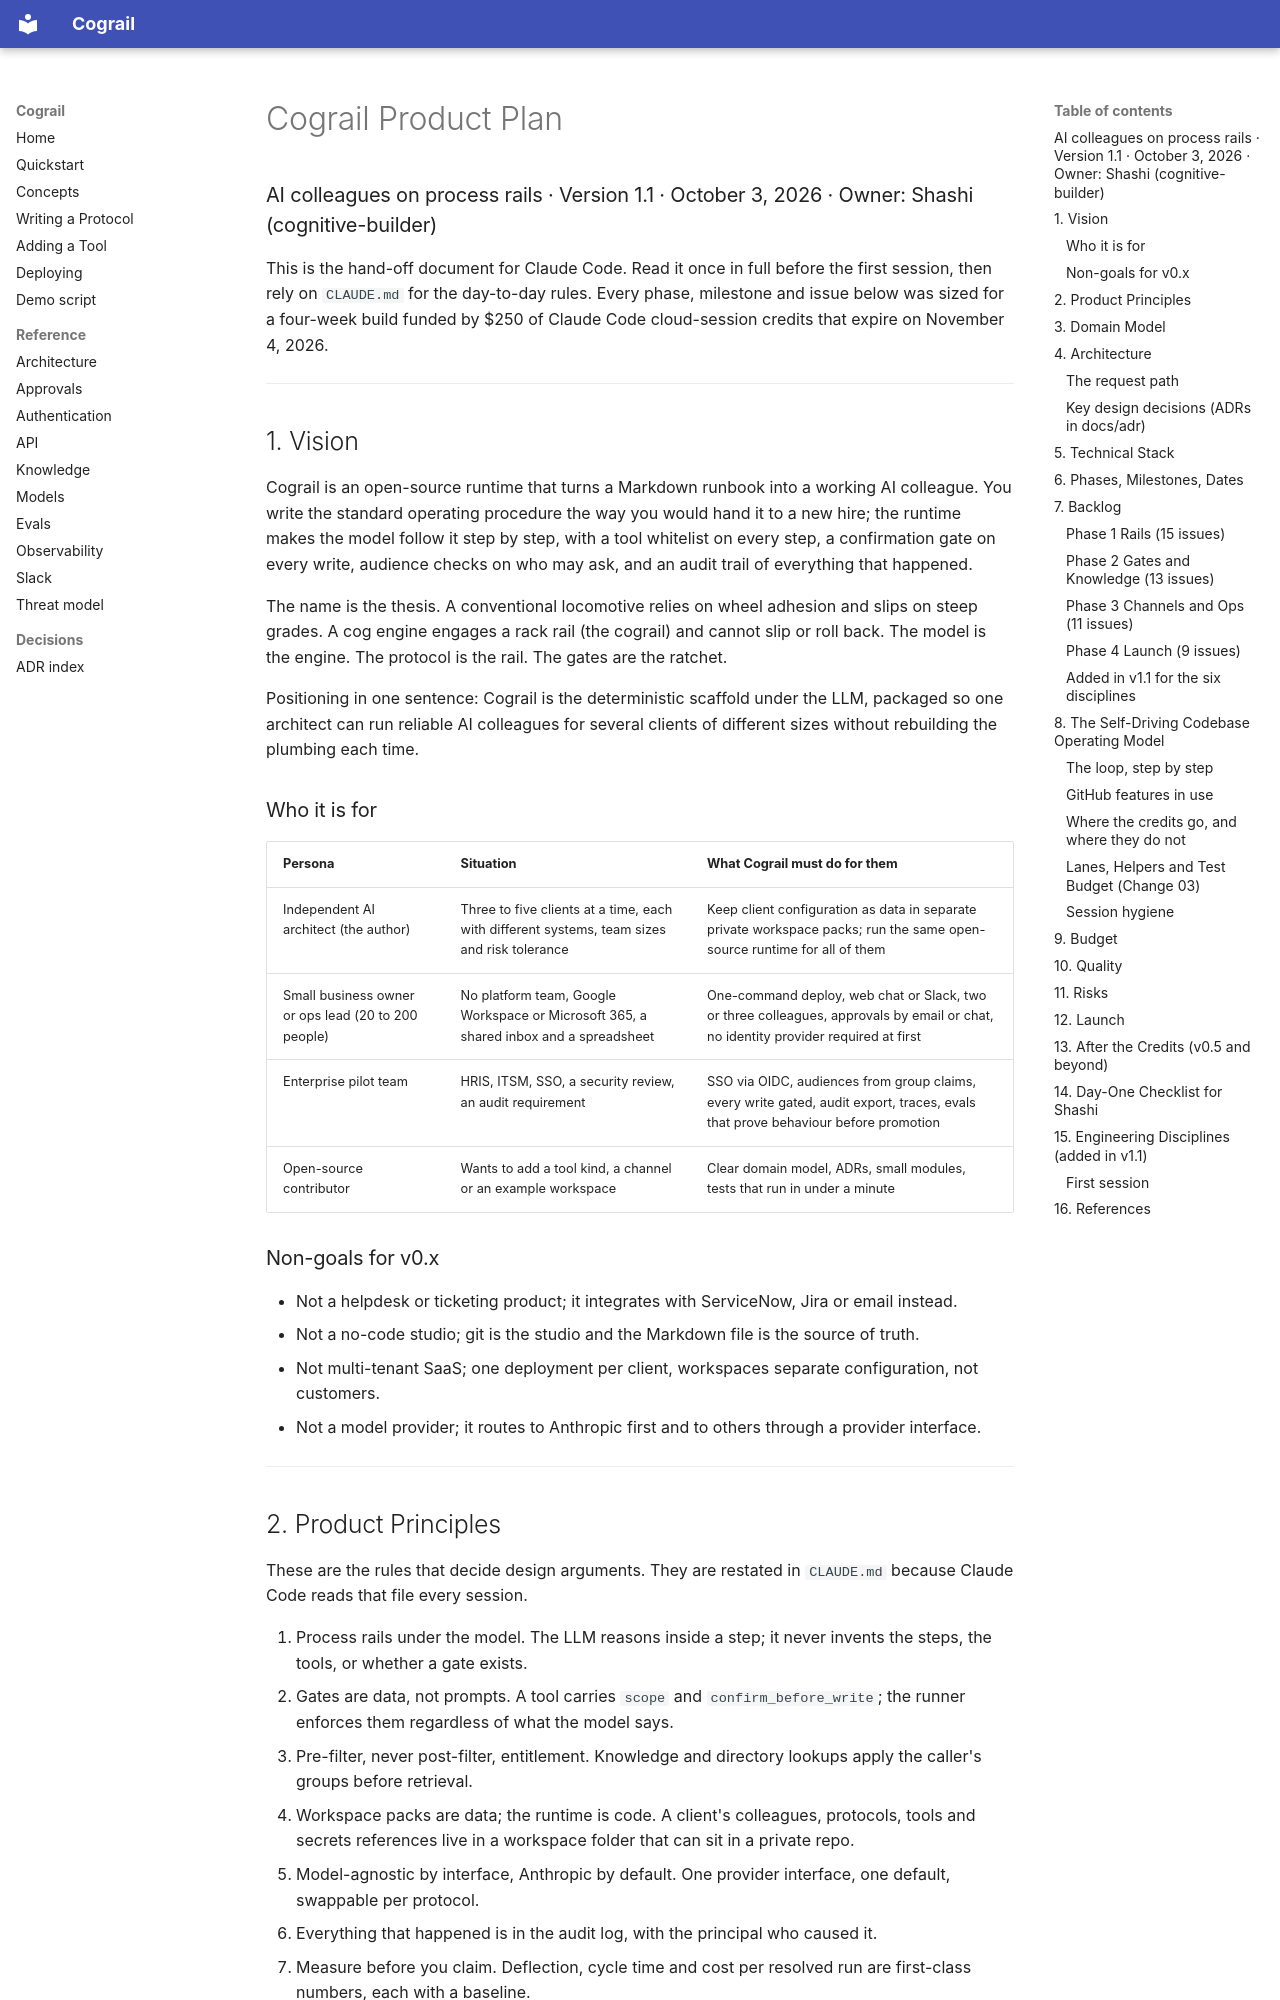

repository: cognitive-builder/cograil · page: Product Plan/index.html · generator: mkdocs

# Cograil Product Plan

### AI colleagues on process rails · Version 1.1 · October 3, 2026 · Owner: Shashi (cognitive-builder)

This is the hand-off document for Claude Code. Read it once in full before the first session, then rely on `CLAUDE.md` for the day-to-day rules. Every phase, milestone and issue below was sized for a four-week build funded by $250 of Claude Code cloud-session credits that expire on November 4, 2026.

---

## 1. Vision

Cograil is an open-source runtime that turns a Markdown runbook into a working AI colleague. You write the standard operating procedure the way you would hand it to a new hire; the runtime makes the model follow it step by step, with a tool whitelist on every step, a confirmation gate on every write, audience checks on who may ask, and an audit trail of everything that happened.

The name is the thesis. A conventional locomotive relies on wheel adhesion and slips on steep grades. A cog engine engages a rack rail (the cograil) and cannot slip or roll back. The model is the engine. The protocol is the rail. The gates are the ratchet.

Positioning in one sentence: Cograil is the deterministic scaffold under the LLM, packaged so one architect can run reliable AI colleagues for several clients of different sizes without rebuilding the plumbing each time.

### Who it is for

| Persona | Situation | What Cograil must do for them |
| --- | --- | --- |
| Independent AI architect (the author) | Three to five clients at a time, each with different systems, team sizes and risk tolerance | Keep client configuration as data in separate private workspace packs; run the same open-source runtime for all of them |
| Small business owner or ops lead (20 to 200 people) | No platform team, Google Workspace or Microsoft 365, a shared inbox and a spreadsheet | One-command deploy, web chat or Slack, two or three colleagues, approvals by email or chat, no identity provider required at first |
| Enterprise pilot team | HRIS, ITSM, SSO, a security review, an audit requirement | SSO via OIDC, audiences from group claims, every write gated, audit export, traces, evals that prove behaviour before promotion |
| Open-source contributor | Wants to add a tool kind, a channel or an example workspace | Clear domain model, ADRs, small modules, tests that run in under a minute |

### Non-goals for v0.x

- Not a helpdesk or ticketing product; it integrates with ServiceNow, Jira or email instead.
- Not a no-code studio; git is the studio and the Markdown file is the source of truth.
- Not multi-tenant SaaS; one deployment per client, workspaces separate configuration, not customers.
- Not a model provider; it routes to Anthropic first and to others through a provider interface.

---
